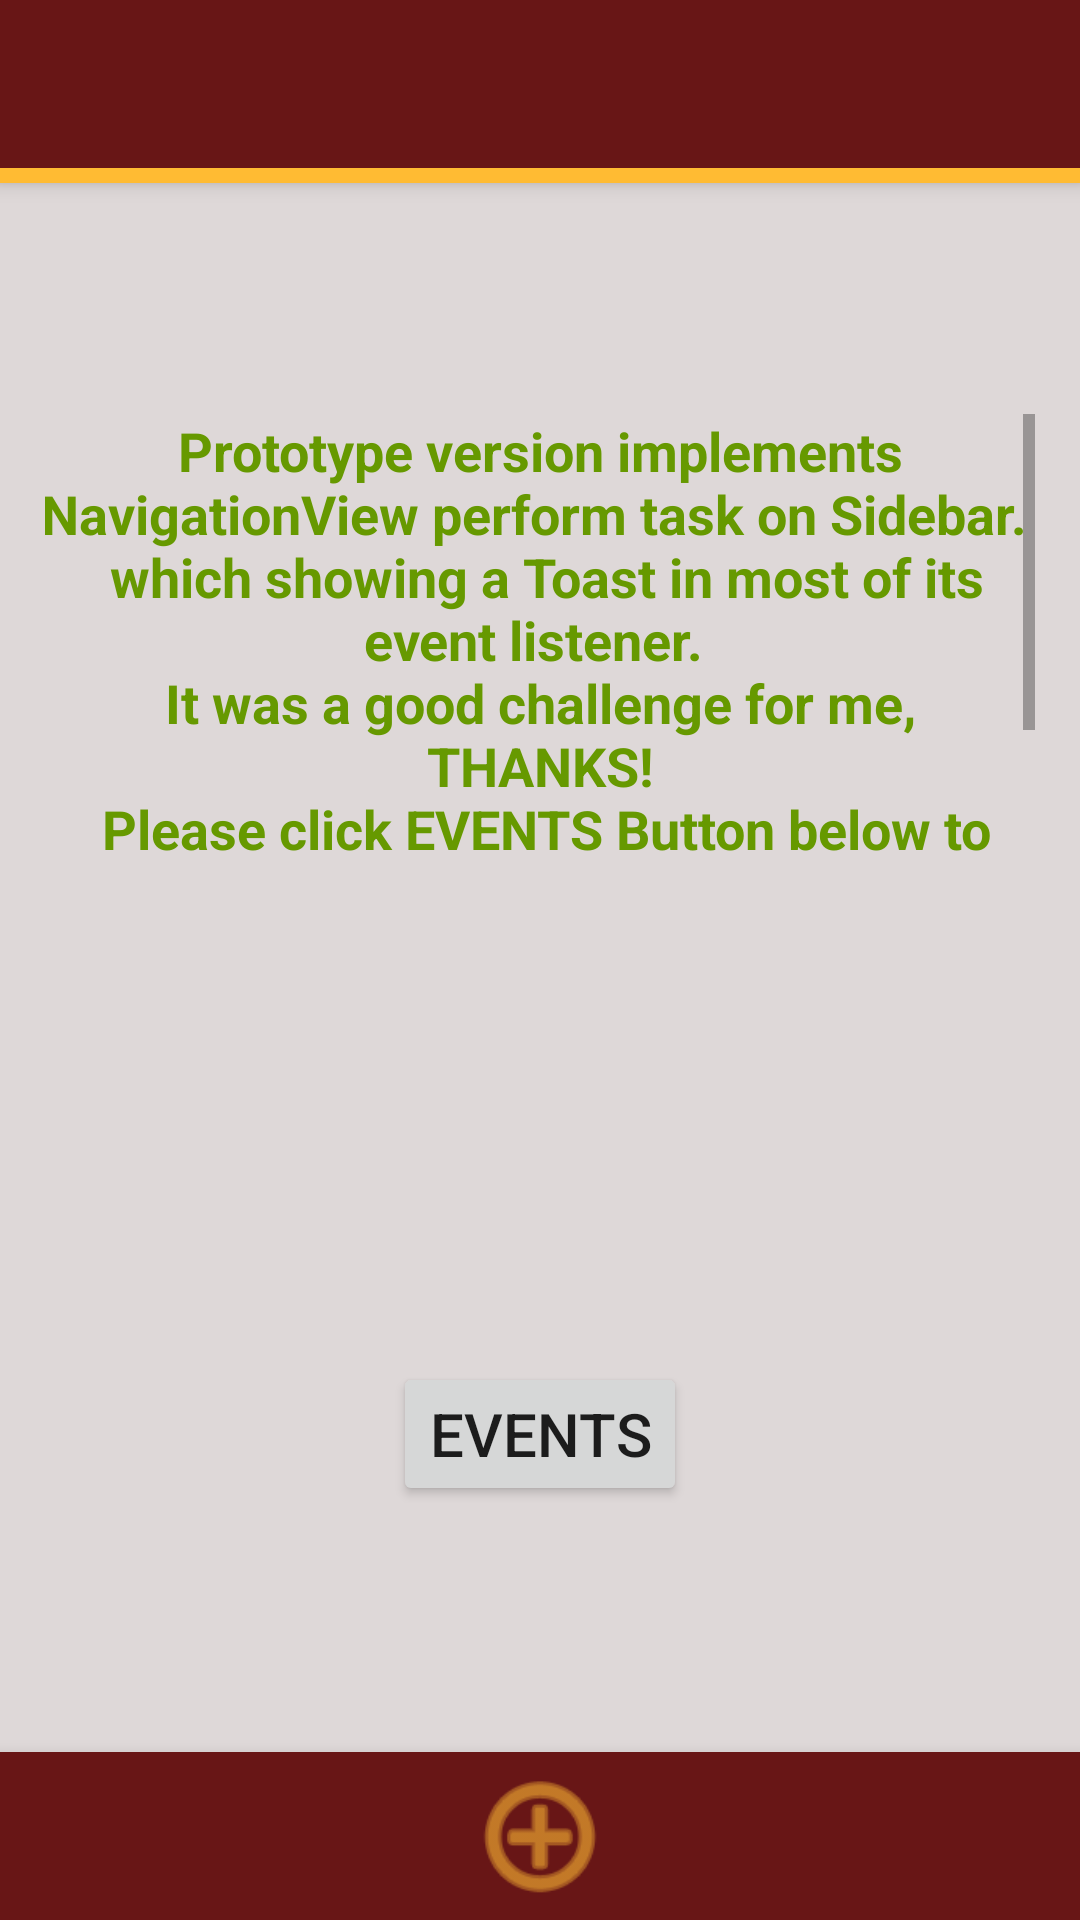

The Android layout XML behind this screen, and the referenced resources:
<!-- AndroidManifest.xml: application theme AppTheme -->
<!-- res/layout/app_bar_main.xml -->
<?xml version="1.0" encoding="utf-8"?>
<android.support.design.widget.CoordinatorLayout xmlns:android="http://schemas.android.com/apk/res/android"
    xmlns:app="http://schemas.android.com/apk/res-auto"
    xmlns:tools="http://schemas.android.com/tools"
    android:layout_width="match_parent"
    android:layout_height="match_parent"
    tools:context=".Activities.MainActivity"
    android:background="@color/lightGray">

    <android.support.design.widget.AppBarLayout
        android:layout_width="match_parent"
        android:layout_height="wrap_content"
        android:background="@color/basicAppColor">

        <android.support.v7.widget.Toolbar
            android:id="@+id/toolbar"
            android:layout_width="match_parent"
            android:layout_height="wrap_content"
            android:background="@color/basicAppColor"
            app:popupTheme="@style/AppTheme.PopupOverlay" />

        
        <LinearLayout
            android:layout_width="match_parent"
            android:layout_height="wrap_content"
            android:background="@drawable/action_bar_border"/>
    </android.support.design.widget.AppBarLayout>

    <LinearLayout
        android:orientation="vertical"
        android:layout_gravity="center"
        android:gravity="center"
        android:layout_width="match_parent"
        android:layout_height="match_parent">
        <TextView
            android:id="@+id/previewTextView"
            android:text="@string/preview"
            android:textStyle="bold"
            android:textSize="18sp"
            android:textColor="@android:color/holo_green_dark"
            android:gravity="center"
            android:layout_marginStart="@dimen/custom_dimen"
            android:layout_marginEnd="@dimen/custom_dimen"
            android:scrollbars="vertical"
            android:layout_width="match_parent"
            android:layout_height="150dp" />
        <ImageView
            android:layout_width="wrap_content"
            android:layout_height="150dp"
            android:layout_marginTop="8sp"
            android:contentDescription="@string/app_name"
            android:src="@drawable/task_5add_school_sidebar"/>
        <Button
            android:id="@+id/previewBtn"
            android:text="@string/events"
            android:textSize="20sp"
            android:layout_marginTop="8sp"
            android:layout_width="wrap_content"
            android:layout_height="wrap_content"
            style="?android:attr/buttonTintMode"/>

    </LinearLayout>
    <include layout="@layout/content_main" />

</android.support.design.widget.CoordinatorLayout>
<!-- res/layout/content_main.xml (included above) -->
<?xml version="1.0" encoding="utf-8"?>
<android.support.constraint.ConstraintLayout xmlns:android="http://schemas.android.com/apk/res/android"
    xmlns:app="http://schemas.android.com/apk/res-auto"
    xmlns:tools="http://schemas.android.com/tools"
    android:layout_width="match_parent"
    android:layout_height="match_parent"
    app:layout_behavior="@string/appbar_scrolling_view_behavior"
    tools:context=".Activities.MainActivity"
    tools:showIn="@layout/app_bar_main">

    <android.support.design.widget.BottomNavigationView
        android:layout_width="match_parent"
        android:layout_height="wrap_content"
        android:background="@color/basicAppColor"
        android:overScrollMode="never"
        app:layout_constraintBottom_toBottomOf="parent"
        app:layout_constraintEnd_toEndOf="parent"
        app:layout_constraintHorizontal_bias="0.0"
        app:layout_constraintStart_toStartOf="parent"
        app:layout_constraintTop_toTopOf="parent"
        app:layout_constraintVertical_bias="1.0">

        <Button
            android:id="@+id/addEventBtn"
            android:layout_width="50dp"
            android:layout_height="50dp"
            android:layout_gravity="center"
            android:background="@android:drawable/ic_menu_add"
            android:backgroundTint="@android:color/holo_orange_light"
            style="?android:attr/buttonTintMode"/>
    </android.support.design.widget.BottomNavigationView>


</android.support.constraint.ConstraintLayout>
<!-- resources referenced by this layout -->
<resources>
  <color name="basicAppColor">#681616</color>
  <color name="lightGray">#ded8d8</color>
  <dimen name="custom_dimen">15dp</dimen>
  <!-- drawable action_bar_border (drawable) -->
  <?xml version="1.0" encoding="utf-8"?>
  <layer-list xmlns:android="http://schemas.android.com/apk/res/android">
      <item android:height="5dp" >
          <shape android:shape="rectangle">
              <solid android:color="@android:color/holo_orange_light" />
          </shape>
      </item>
  </layer-list>
  <string name="app_name">Scula Task</string>
  <string name="events">Events</string>
  <string name="preview">Prototype version implements NavigationView perform task on Sidebar. \n
          which showing a Toast in most of its event listener. \n It was a good challenge for me, \n
          THANKS! \n
          Please click EVENTS Button below to show Event List if it exist! \n
          If not please click plus sign at the bottom to add an event!</string>
  <style name="AppTheme.PopupOverlay" parent="ThemeOverlay.AppCompat.Light" />
  <style name="AppTheme" parent="Theme.AppCompat.Light.DarkActionBar">
          
          <item name="colorPrimary">@color/colorPrimary</item>
          <item name="colorPrimaryDark">@color/colorPrimaryDark</item>
          <item name="colorAccent">@color/colorAccent</item>
  
          
          <item name="listPreferredItemHeightSmall">@dimen/item_height</item>
      </style>
  <color name="colorPrimary">#3F51B5</color>
  <color name="colorPrimaryDark">#303F9F</color>
  <color name="colorAccent">#FF4081</color>
  <dimen name="item_height">30dp</dimen>
</resources>
